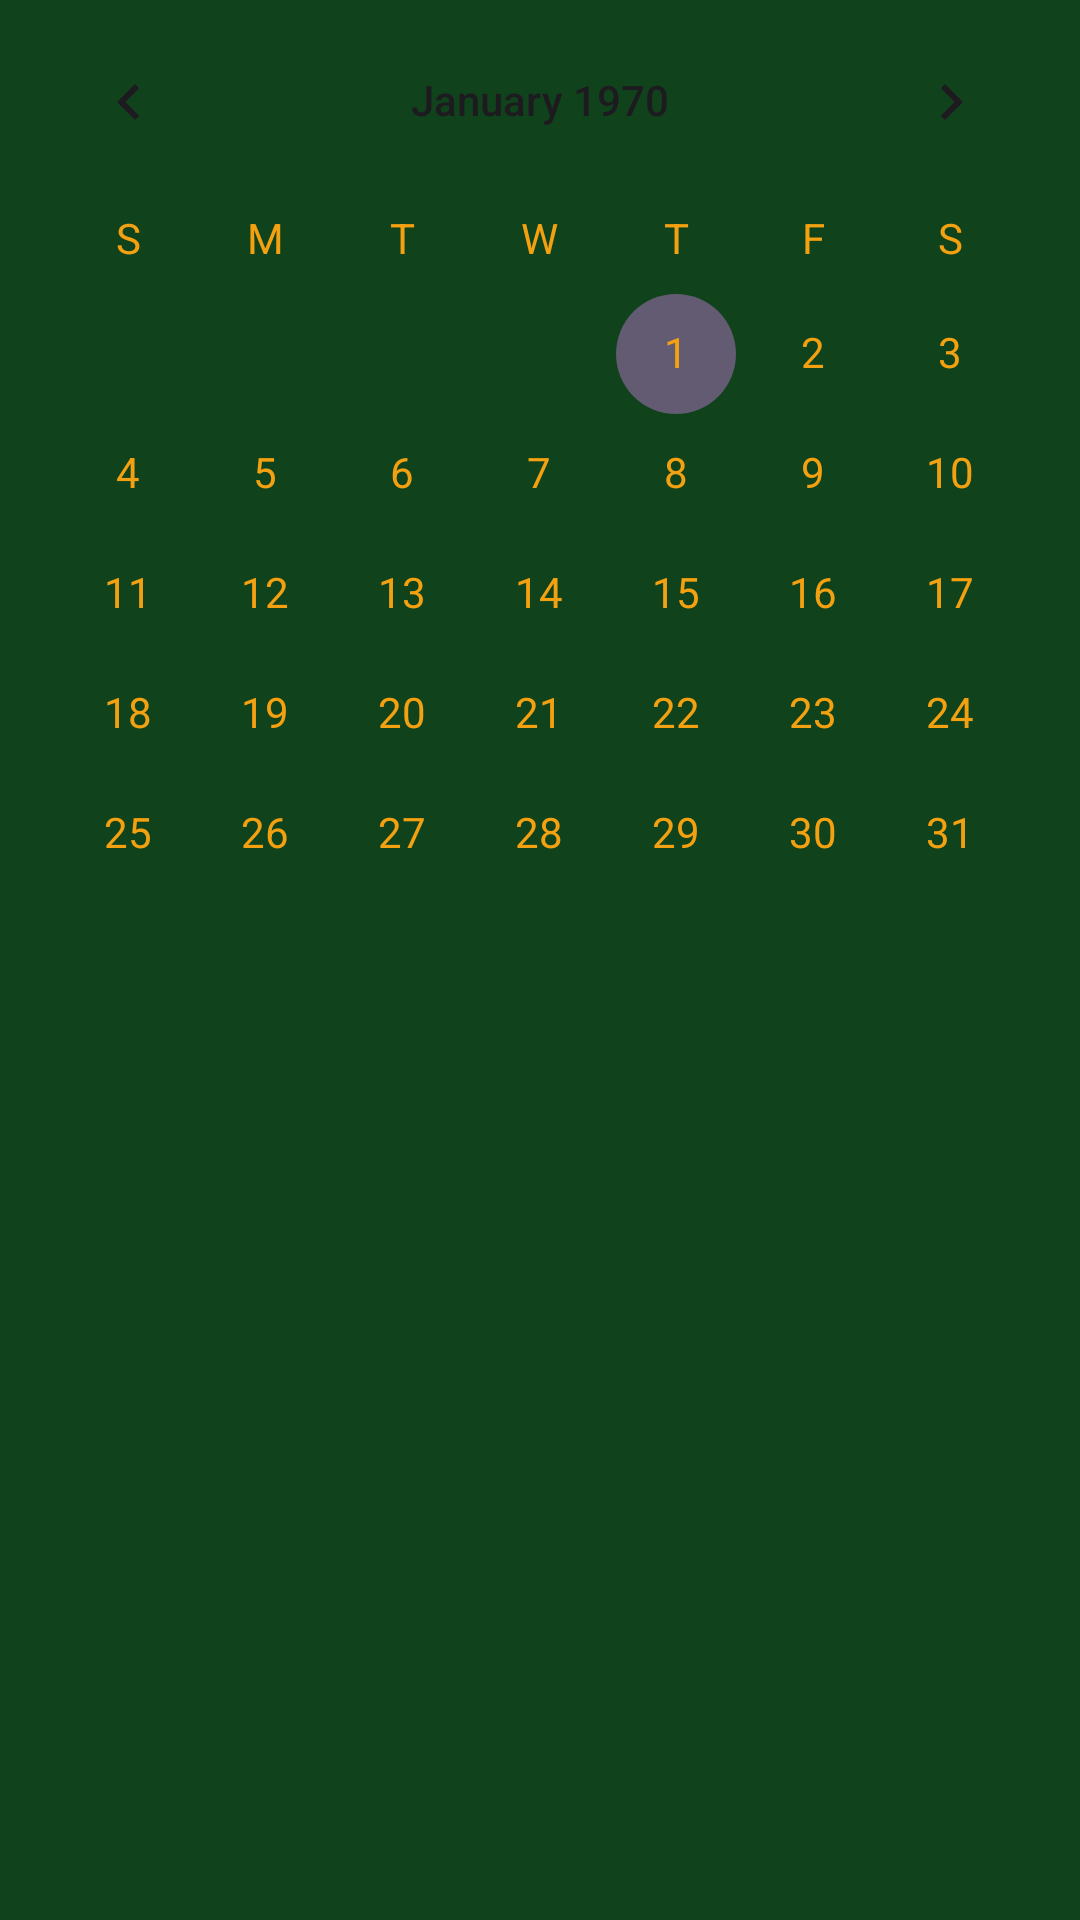

This screen was rendered from an Android layout file. Write that file and the resources it references.
<!-- AndroidManifest.xml: application theme Theme.MiBocadillo2 -->
<!-- res/layout/fragment_calendario.xml -->
<?xml version="1.0" encoding="utf-8"?>
<androidx.constraintlayout.widget.ConstraintLayout
    xmlns:android="http://schemas.android.com/apk/res/android"
    xmlns:app="http://schemas.android.com/apk/res-auto"
    xmlns:tools="http://schemas.android.com/tools"
    android:layout_width="match_parent"
    android:layout_height="match_parent"
    tools:context=".ui.alumno.CalendarioFragment">

    
    <CalendarView
        android:id="@+id/calendarView"
        android:layout_width="0dp"
        android:layout_height="wrap_content"
        android:dateTextAppearance="@style/CalendarTextAppearance"
        android:weekDayTextAppearance="@style/CalendarTextAppearance"
        app:layout_constraintTop_toTopOf="parent"
        app:layout_constraintStart_toStartOf="parent"
        app:layout_constraintEnd_toEndOf="parent" />

    
    <androidx.recyclerview.widget.RecyclerView
        android:id="@+id/recyclerViewBocadillos"
        android:layout_width="0dp"
        android:layout_height="0dp"
        android:layout_marginTop="8dp"
        app:layout_constraintTop_toBottomOf="@id/calendarView"
        app:layout_constraintBottom_toBottomOf="parent"
        app:layout_constraintStart_toStartOf="parent"
        app:layout_constraintEnd_toEndOf="parent" />

</androidx.constraintlayout.widget.ConstraintLayout>
<!-- resources referenced by this layout -->
<resources>
  <style name="CalendarTextAppearance" parent="TextAppearance.AppCompat">
          <item name="android:textColor">#F4A111</item>
      </style>
  <style name="Theme.MiBocadillo2" parent="Base.Theme.MiBocadillo2" />
  <style name="Base.Theme.MiBocadillo2" parent="Theme.Material3.DayNight.NoActionBar">
          
          <item name="android:statusBarColor">#10421C</item>
          <item name="android:windowLightStatusBar">false</item> 
  
          
          <item name="android:navigationBarColor">#10421C</item>
          <item name="android:windowLightNavigationBar">false</item> 
  
          
          <item name="android:colorBackground">#10421C</item>
      </style>
</resources>
